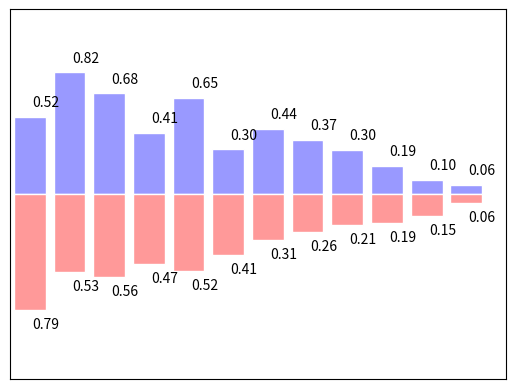

Python code for this plot:
# coding:utf-8

"""
Author: roguesir
Date: 2017/8/30
GitHub: https://roguesir.github.com
Blog: http://blog.csdn.net/roguesir
"""

import matplotlib.pyplot as plt
import numpy as np

n = 12
X = np.arange(n)
Y1 = (1 - X / float(n)) * np.random.uniform(0.5, 1.0, n)
Y2 = (1 - X / float(n)) * np.random.uniform(0.5, 1.0, n)

plt.bar(X, +Y1, facecolor='#9999ff', edgecolor='white')
plt.bar(X, -Y2, facecolor='#ff9999', edgecolor='white')

for x, y in zip(X, Y1):
    # ha: horizontal alignment
    # va: vertical alignment
    plt.text(x + 0.4, y + 0.05, '%.2f' % y, ha='center', va='bottom')

for x, y in zip(X, Y2):
    # ha: horizontal alignment
    # va: vertical alignment
    plt.text(x + 0.4, -y - 0.05, '%.2f' % y, ha='center', va='top')

plt.xlim(-.5, n)
plt.xticks(())
plt.ylim(-1.25, 1.25)
plt.yticks(())

plt.show()